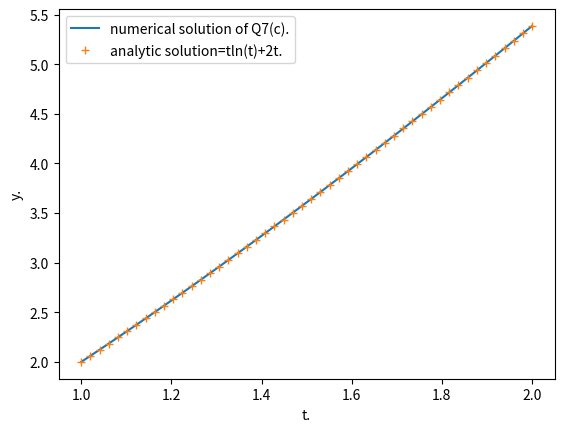

Recreate this plot in Python.
import numpy as np 
import scipy.integrate as i
import matplotlib.pyplot as plt 

def f3(t,y):
  return 1+y/t 
n=i.solve_ivp(f3,[1,2],[2],t_eval=np.linspace(1,2)) 

plt.plot(n.t,n.y[0],label='numerical solution of Q7(c).') 
plt.plot(n.t,n.t*np.log(n.t)+2*n.t,'+',label='analytic solution=tln(t)+2t.')    
plt.xlabel('t.')
plt.ylabel('y.')
plt.legend();plt.show() 